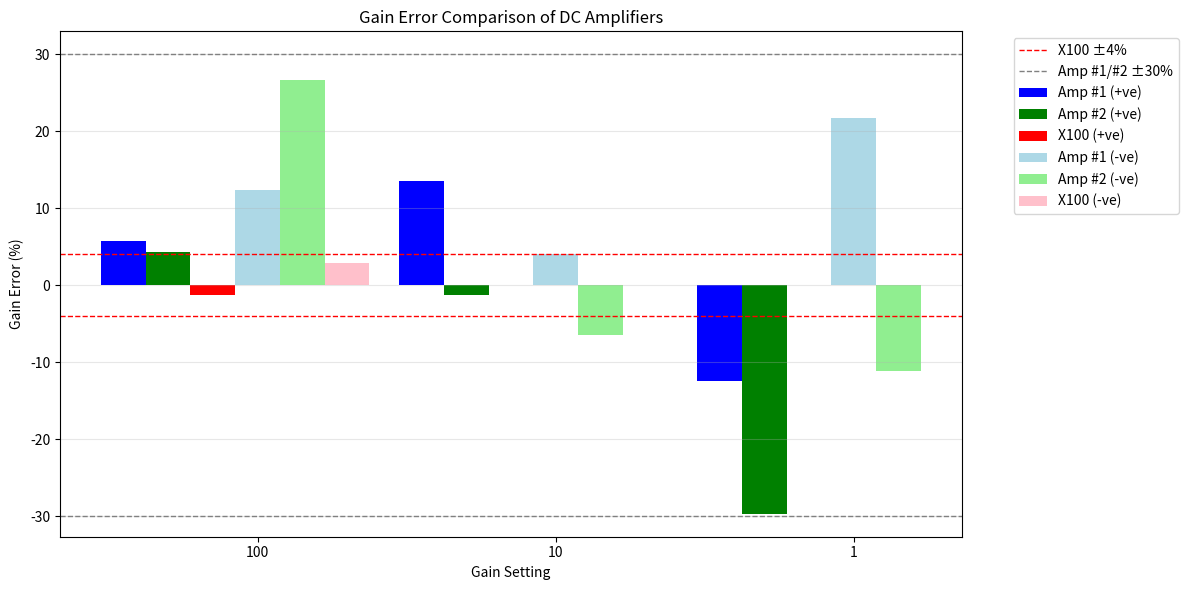

The matplotlib source for this figure:
import matplotlib.pyplot as plt
import numpy as np

# Data
gains = ['100', '10', '1']
x_pos = np.arange(len(gains))

# Errors (positive polarity)
amp1_pos = [5.71, 13.6, -12.5]
amp2_pos = [4.29, -1.3, -29.7]
x100_pos = [-1.33, np.nan, np.nan]

# Errors (negative polarity)
amp1_neg = [12.31, 4.0, 21.7]
amp2_neg = [26.67, -6.5, -11.1]
x100_neg = [2.86, np.nan, np.nan]

width = 0.15

plt.figure(figsize=(12, 6))

plt.bar(x_pos - 2*width, amp1_pos, width, label='Amp #1 (+ve)', color='blue')
plt.bar(x_pos - width, amp2_pos, width, label='Amp #2 (+ve)', color='green')
plt.bar(x_pos, x100_pos, width, label='X100 (+ve)', color='red')

plt.bar(x_pos + width, amp1_neg, width, label='Amp #1 (-ve)', color='lightblue')
plt.bar(x_pos + 2*width, amp2_neg, width, label='Amp #2 (-ve)', color='lightgreen')
plt.bar(x_pos + 3*width, x100_neg, width, label='X100 (-ve)', color='pink')

# Reference lines
plt.axhline(y=4, color='r', linestyle='--', linewidth=1, label='X100 ±4%')
plt.axhline(y=-4, color='r', linestyle='--', linewidth=1)
plt.axhline(y=30, color='gray', linestyle='--', linewidth=1, label='Amp #1/#2 ±30%')
plt.axhline(y=-30, color='gray', linestyle='--', linewidth=1)

plt.xlabel('Gain Setting')
plt.ylabel('Gain Error (%)')
plt.title('Gain Error Comparison of DC Amplifiers')
plt.xticks(x_pos + width, gains)
plt.legend(bbox_to_anchor=(1.05, 1), loc='upper left')
plt.grid(axis='y', alpha=0.3)
plt.tight_layout()
plt.show()